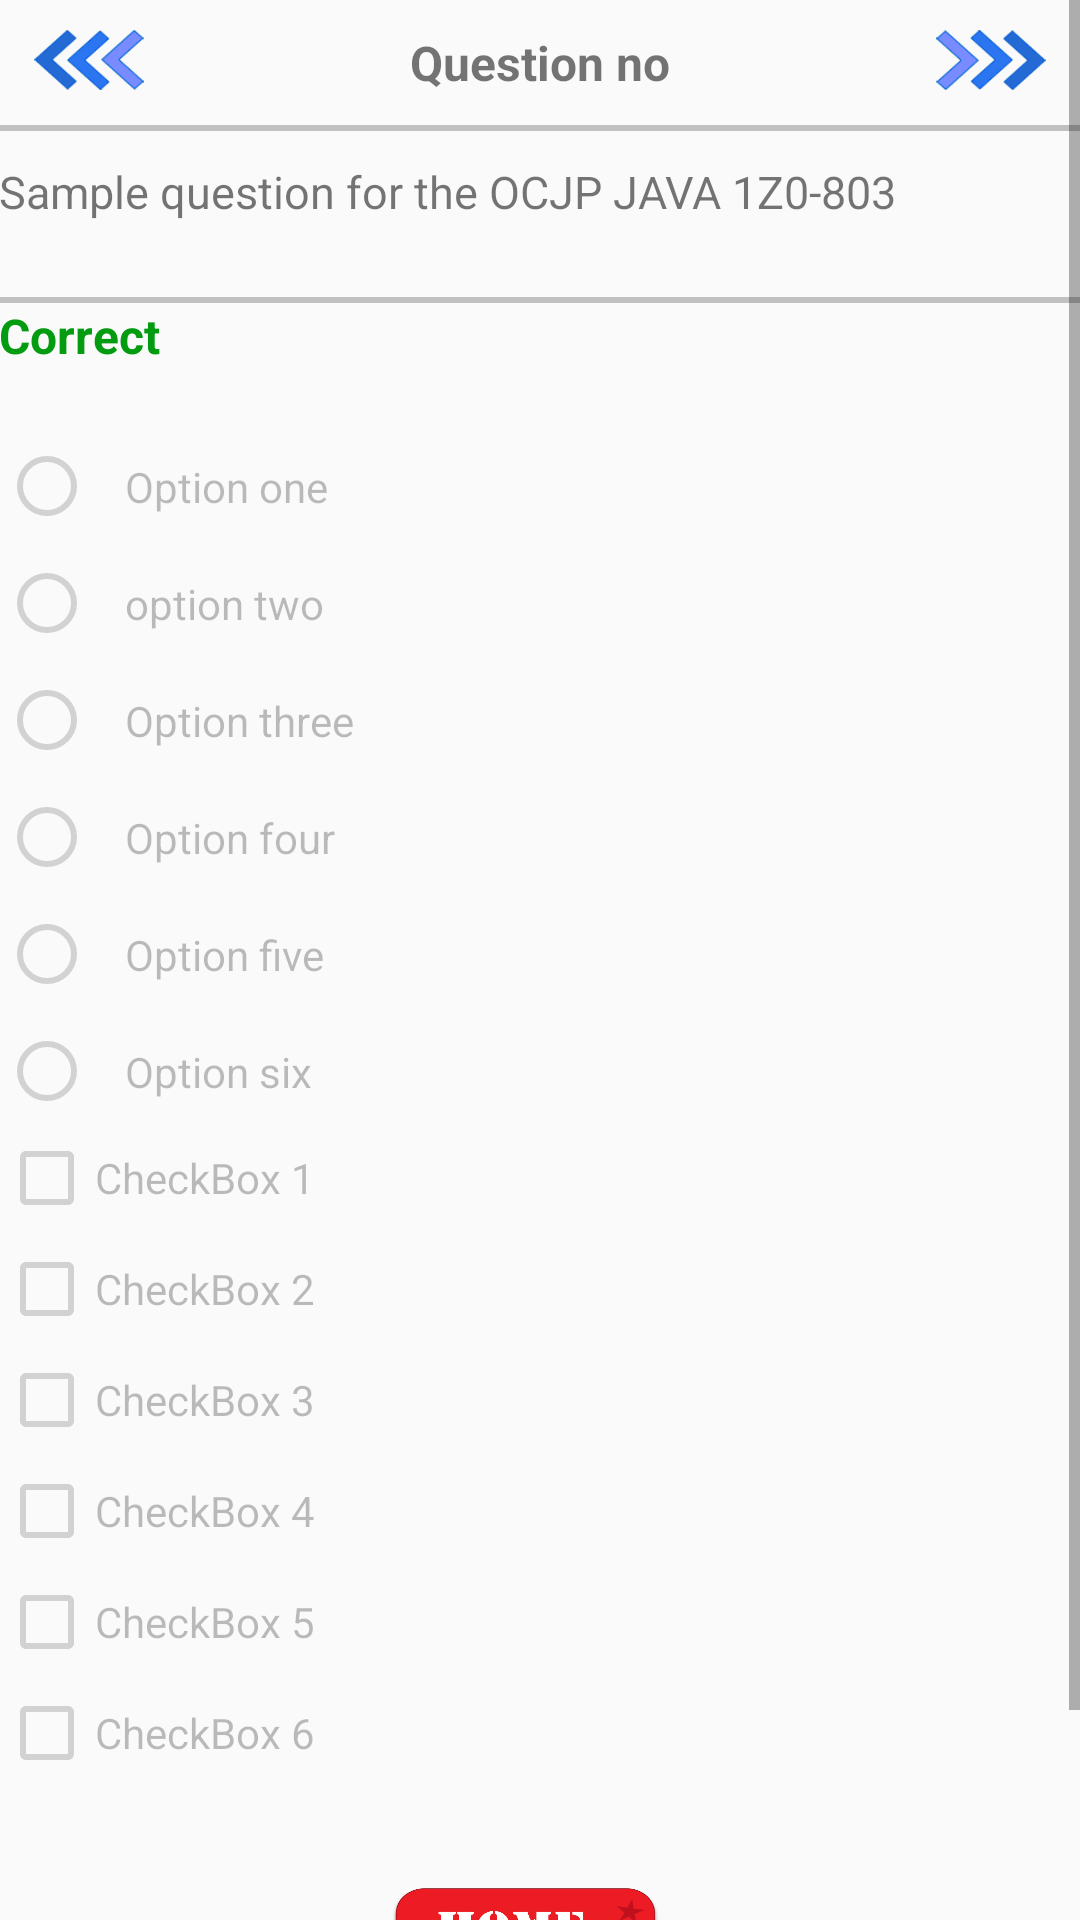

The Android layout XML behind this screen, and the referenced resources:
<!-- AndroidManifest.xml: application theme AppTheme -->
<!-- res/layout/fragment_result.xml -->
<RelativeLayout xmlns:android="http://schemas.android.com/apk/res/android"
    xmlns:tools="http://schemas.android.com/tools"
    android:layout_width="match_parent"
    android:layout_height="match_parent"
    android:paddingBottom="@dimen/activity_vertical_margin"
    android:paddingLeft="@dimen/activity_horizontal_margin"
    android:paddingRight="@dimen/activity_horizontal_margin"
    android:paddingTop="@dimen/activity_vertical_margin"
    android:id="@+id/frag"
    tools:context="com.soft.eternal.corejavapro.ChapterNDifficulty$PlaceholderFragment">
    <android.support.v4.view.ViewPager
        android:id="@+id/viewpager"
        android:layout_width="fill_parent"
        android:layout_height="fill_parent"
        />


    <ScrollView
        xmlns:android="http://schemas.android.com/apk/res/android"
        android:layout_width="fill_parent"
        android:layout_height="fill_parent">



        <LinearLayout
            android:orientation="vertical"
            android:layout_width="fill_parent"
            android:layout_height="fill_parent"
            android:layout_alignParentTop="true"
            android:layout_alignParentBottom="true"

            >


            <RelativeLayout
                android:orientation="horizontal"
                android:layout_width="fill_parent"
                android:layout_height="wrap_content"
                android:paddingBottom="10dp"
                android:paddingTop="10dp"
                >
                <ImageView
                    android:layout_width="60dp"
                    android:layout_height="20dp"
                    android:id="@+id/preM"
                    android:src="@drawable/pre3"

                    android:layout_alignParentLeft="true"
                    />
                <TextView
                    android:id="@+id/question_no"
                    android:layout_width="wrap_content"
                    android:layout_height="wrap_content"
                    android:textSize="16sp"
                    android:gravity="left"
                    android:text="Question no"
                    android:textStyle="bold"
                    android:layout_centerHorizontal="true"
                    />
                <ImageView
                    android:layout_width="60dp"
                    android:layout_height="20dp"
                    android:id="@+id/nextM"
                    android:src="@drawable/next3"
                    android:layout_alignParentRight="true"

                    />
            </RelativeLayout>
            <View
                android:layout_width="fill_parent"
                android:layout_height="2dp"
                android:background="#c0c0c0"

                />
            <TextView
                android:id="@+id/question"
                android:layout_width="wrap_content"
                android:layout_height="wrap_content"
                android:layout_alignParentTop="true"
                android:text="Sample question for the OCJP JAVA 1Z0-803 "
                android:layout_marginBottom="25dp"
                android:layout_marginTop="10dp"
                android:textSize="15sp"
                android:lineSpacingExtra="4dp"
                android:textAlignment="viewStart" />

            <View
                android:layout_width="fill_parent"
                android:layout_height="2dp"
                android:background="#c0c0c0"

                />

            <TextView
                android:id="@+id/res"
                android:layout_width="wrap_content"
                android:layout_height="wrap_content"
                android:textSize="16sp"
                android:gravity="left"
                android:text="Correct"
                android:textColor="@color/colorCorrect"
                android:textStyle="bold"
                />


            <RadioGroup
                android:layout_width="match_parent"
                android:layout_height="wrap_content"
                android:orientation="vertical"
                android:layout_marginTop="20dp"
                >
                <RadioButton
                    android:text="Option one"
                    android:layout_width="match_parent"
                    android:layout_height="wrap_content"
                    android:id="@+id/option1"
                    android:padding="10dp"
                    android:enabled="false"
                    />
                <RadioButton
                    android:text="option two"
                    android:layout_width="match_parent"
                    android:layout_height="wrap_content"
                    android:id="@+id/option2"
                    android:padding="10dp"
                    android:enabled="false"
                    />
                <RadioButton
                    android:text="Option three"
                    android:layout_width="match_parent"
                    android:layout_height="wrap_content"
                    android:id="@+id/option3"
                    android:padding="10dp"
                    android:enabled="false"
                    />
                <RadioButton
                    android:text="Option four"
                    android:layout_width="match_parent"
                    android:layout_height="wrap_content"
                    android:id="@+id/option4"
                    android:padding="10dp"
                    android:enabled="false"
                    />
                <RadioButton
                    android:text="Option five"
                    android:layout_width="match_parent"
                    android:layout_height="wrap_content"
                    android:id="@+id/option5"
                    android:padding="10dp"
                    android:enabled="false"
                    />
                <RadioButton
                    android:text="Option six"
                    android:layout_width="match_parent"
                    android:layout_height="wrap_content"
                    android:id="@+id/option6"
                    android:padding="10dp"
                    android:enabled="false"
                    />


            </RadioGroup>

            <CheckBox
                android:text="CheckBox 1"
                android:layout_width="match_parent"
                android:layout_height="wrap_content"
                android:id="@+id/checkBox1"
                android:enabled="false"
                android:layout_marginBottom="5dp"
                />

            <CheckBox
                android:text="CheckBox 2"
                android:layout_width="match_parent"
                android:layout_height="wrap_content"
                android:id="@+id/checkBox2"
                android:enabled="false"
                android:layout_marginBottom="5dp"
                />

            <CheckBox
                android:text="CheckBox 3"
                android:layout_width="match_parent"
                android:layout_height="wrap_content"
                android:id="@+id/checkBox3"
                android:enabled="false"
                android:layout_marginBottom="5dp"
                />

            <CheckBox
                android:text="CheckBox 4"
                android:layout_width="match_parent"
                android:layout_height="wrap_content"
                android:id="@+id/checkBox4"
                android:enabled="false"
                android:layout_marginBottom="5dp"
                />

            <CheckBox
                android:text="CheckBox 5"
                android:layout_width="match_parent"
                android:layout_height="wrap_content"
                android:id="@+id/checkBox5"
                android:enabled="false"
                android:layout_marginBottom="5dp"
                />

            <CheckBox
                android:text="CheckBox 6"
                android:layout_width="match_parent"
                android:layout_height="wrap_content"
                android:id="@+id/checkBox6"
                android:enabled="false"
                android:layout_marginBottom="5dp"
                />


            <LinearLayout
                android:layout_width="wrap_content"
                android:layout_height="wrap_content"
                android:layout_alignBottom="@id/option4"
                android:layout_gravity="center"
                android:padding="10dp"
                android:layout_marginBottom="50dp"
                android:layout_marginTop="20dp"
                >


                <Button

                    android:layout_width="90dp"
                    android:layout_height="30dp"
                    android:id="@+id/home"
                    android:layout_marginRight="10dp"
                    android:background="@drawable/home_button"
                    />


            </LinearLayout>

            <TextView
                android:id="@+id/explaination"
                android:layout_width="wrap_content"
                android:layout_height="wrap_content"
                android:layout_alignParentTop="true"
                android:text="Explanation :"
                android:layout_marginTop="10dp"
                android:fontFamily="serif"
                android:textSize="16sp"
                android:textStyle="bold"
                android:textAlignment="viewStart"
                android:visibility="gone"
                />

            <TextView
                android:id="@+id/explain"
                android:layout_width="wrap_content"
                android:layout_height="wrap_content"
                android:layout_alignParentTop="true"
                android:text="jgrje ghegnerg egrherjkgnrgme gejrgberg ergerjkgn ergkjehrgkerg erjg"
                android:layout_marginBottom="50dp"
                android:layout_marginTop="10dp"

                android:padding="5dp"
                android:fontFamily="serif"
                android:textSize="16sp"
                android:textAlignment="viewStart"
                android:visibility="gone"
                android:background="@drawable/border"
                />

        </LinearLayout>


    </ScrollView>

</RelativeLayout>
<!-- resources referenced by this layout -->
<resources>
  <color name="colorCorrect">#039b0f</color>
  <!-- drawable border (drawable) -->
  <shape xmlns:android="http://schemas.android.com/apk/res/android"
      android:shape="rectangle">
      <corners
          android:radius="2dp"
          android:topRightRadius="0dp"
          android:bottomRightRadius="0dp"
          android:bottomLeftRadius="0dp" />
      <stroke
          android:width="2dp"
          android:color="#fffcfc"
  
          />
  </shape>
  <!-- drawable home_button (drawable) -->
  <?xml version="1.0" encoding="utf-8"?>
  <selector xmlns:android="http://schemas.android.com/apk/res/android">
      <item android:drawable="@drawable/home_brown"
          android:state_pressed="true" />
      <item android:drawable="@drawable/home_red" />
  </selector>
  <!-- drawable next3: png bitmap (drawable, 5089 bytes) -->
  <!-- drawable pre3: png bitmap (drawable, 5075 bytes) -->
  <style name="AppTheme" parent="Theme.AppCompat.Light.DarkActionBar">
          
          <item name="colorPrimary">@color/colorPrimary</item>
          <item name="colorPrimaryDark">@color/colorPrimaryDark</item>
          <item name="colorAccent">@color/colorAccent</item>
      </style>
  <!-- drawable home_brown: png bitmap (drawable-ldpi, 9395 bytes) -->
  <!-- drawable home_red: png bitmap (drawable, 9946 bytes) -->
  <color name="colorPrimary">#2975f0</color>
  <color name="colorPrimaryDark">#2469d6</color>
  <color name="colorAccent">#7C4DFF</color>
</resources>
